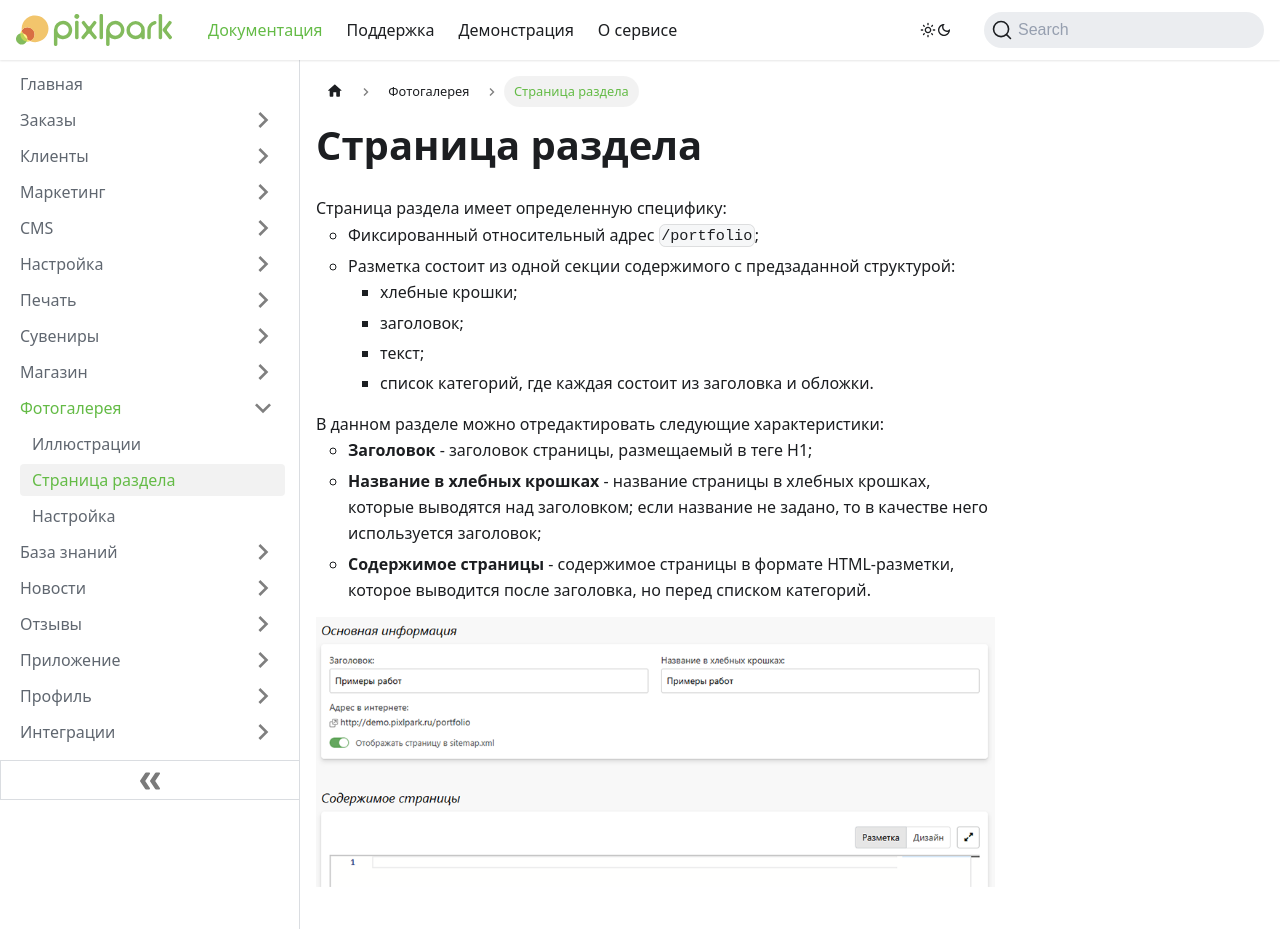

repository: Pixlpark/new-doc · page: gallery/page.html · generator: docusaurus

---
title: Страница раздела
description: Редактирование страницы раздела
sidebar_position: 1
---

# Страница раздела
* Страница раздела имеет определенную специфику:
    + Фиксированный относительный адрес  `/portfolio`;
    + Разметка состоит из одной секции содержимого c предзаданной структурой:
        + хлебные крошки;
        + заголовок;
        + текст;
        + список категорий, где каждая состоит из заголовка и обложки.
* В данном разделе можно отредактировать следующие характеристики:
    + __Заголовок__ - заголовок страницы, размещаемый в теге H1;
    + __Название в хлебных крошках__ - название страницы в хлебных крошках, которые выводятся над заголовком; если название не задано, то в качестве него используется заголовок;
    + __Содержимое страницы__ - содержимое страницы в формате HTML-разметки, которое выводится после заголовка, но перед списком категорий.
* ![](../_media/gallery/page-general.png)
